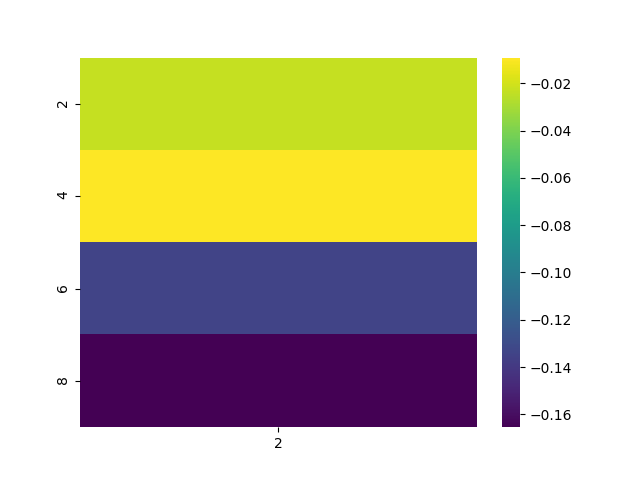

Source data for this figure (header and first rows):
, 2
2, -0.02284
4, -0.009064
6, -0.1338
8, -0.1655
